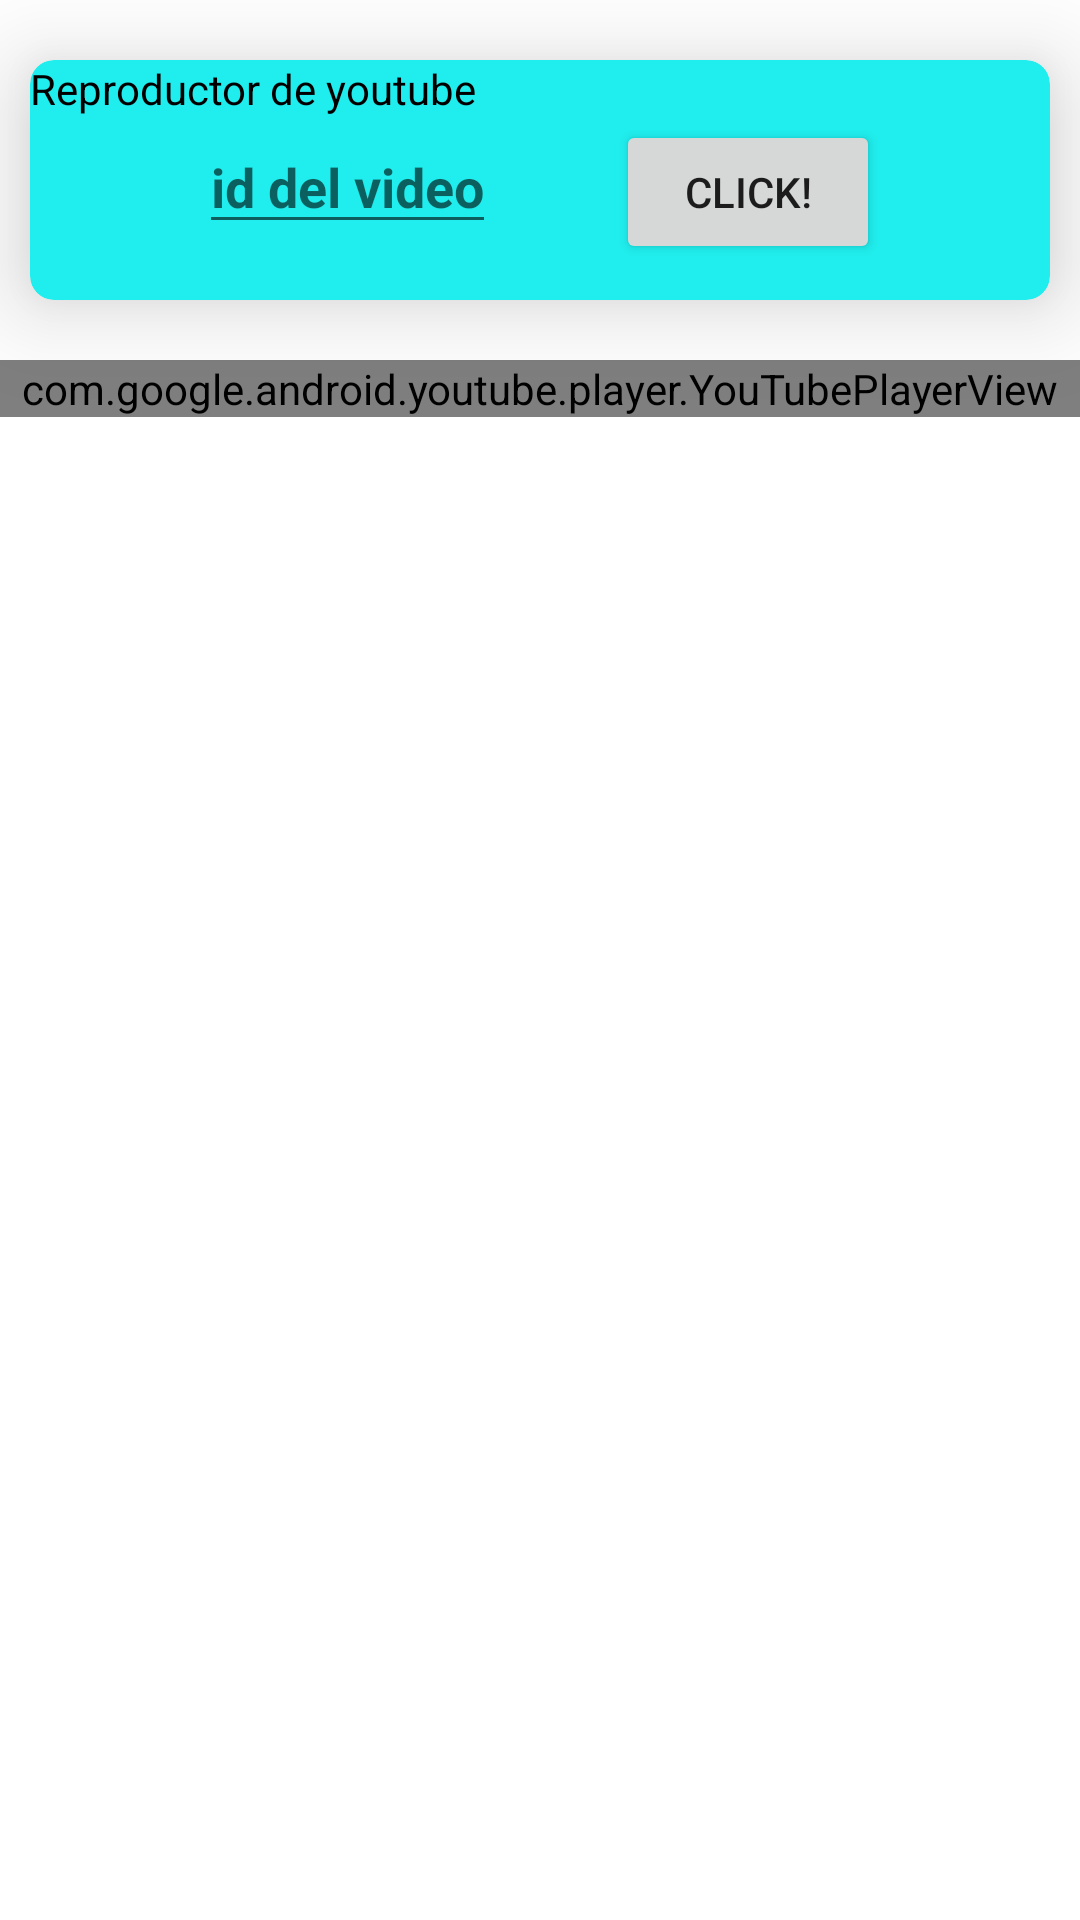

Here is an Android app screen rendered from its layout file. Give the layout XML and the strings, colors and styles it references.
<!-- AndroidManifest.xml: application theme Theme.AndroidYoutube -->
<!-- res/layout/activity_main.xml -->
<?xml version="1.0" encoding="utf-8"?>
<androidx.constraintlayout.widget.ConstraintLayout
    xmlns:android="http://schemas.android.com/apk/res/android"
    xmlns:app="http://schemas.android.com/apk/res-auto"
    xmlns:tools="http://schemas.android.com/tools"
    android:layout_width="match_parent"
    android:layout_height="match_parent"
    tools:context=".MainActivity">
    <androidx.cardview.widget.CardView
        android:id="@+id/cardview_youtube"
        android:layout_width="match_parent"
        android:layout_height="80dp"
        android:layout_marginTop="20dp"
        android:layout_marginBottom="10dp"
        android:layout_marginLeft="10dp"
        android:layout_marginRight="10dp"
        app:cardBackgroundColor="#20EDED"
        app:cardCornerRadius="8dp"
        app:cardElevation="20dp"
        app:layout_constraintTop_toTopOf="parent">
    <TextView
        android:id="@+id/tv_youtube_player"
        android:layout_width="match_parent"
        android:layout_height="wrap_content"
        android:textColor="#000000"
        android:layout_gravity="center_horizontal"
        android:text="Reproductor de youtube" />
        <LinearLayout
            android:layout_width="wrap_content"
            android:layout_height="wrap_content"
            android:layout_gravity="center_horizontal"
            android:orientation="horizontal">
    <EditText
        android:id="@+id/et_youtube"
        android:layout_width="wrap_content"
        android:layout_height="wrap_content"
        android:layout_marginTop="20dp"
        android:textStyle="bold"
        android:hint="id del video"/>
        <Button
            android:id="@+id/btn_youtube"
            android:layout_width="wrap_content"
            android:layout_height="wrap_content"
            android:layout_marginLeft="40dp"
            android:layout_marginTop="20dp"
            android:text="Click!"/>
        </LinearLayout>
    </androidx.cardview.widget.CardView>
<LinearLayout
    android:layout_width="match_parent"
    android:layout_height="wrap_content"
    app:layout_constraintTop_toBottomOf="@id/cardview_youtube"
    app:layout_constraintStart_toStartOf="parent"
    app:layout_constraintEnd_toEndOf="parent"
    android:layout_marginTop="20dp">

<com.google.android.youtube.player.YouTubePlayerView
    android:layout_width="match_parent"
    android:layout_height="wrap_content"
    android:id="@+id/youtube_view"
    app:layout_constraintTop_toTopOf="parent"
    app:layout_constraintStart_toStartOf="parent"
    app:layout_constraintEnd_toEndOf="parent"/>
</LinearLayout>

</androidx.constraintlayout.widget.ConstraintLayout>
<!-- resources referenced by this layout -->
<resources>
  <style name="Theme.AndroidYoutube" parent="Theme.MaterialComponents.DayNight.DarkActionBar">
          
          <item name="colorPrimary">@color/purple_500</item>
          <item name="colorPrimaryVariant">@color/purple_700</item>
          <item name="colorOnPrimary">@color/white</item>
          
          <item name="colorSecondary">@color/teal_200</item>
          <item name="colorSecondaryVariant">@color/teal_700</item>
          <item name="colorOnSecondary">@color/black</item>
          
          <item name="android:statusBarColor" tools:targetApi="l">?attr/colorPrimaryVariant</item>
          
      </style>
  <!-- not gathered from this repository: default colours our renderer supplied (Android Studio template values) -->
  <color name="purple_500">#FF6200EE</color>
  <color name="purple_700">#FF3700B3</color>
  <color name="teal_200">#FF03DAC5</color>
  <color name="teal_700">#FF018786</color>
  <color name="black">#FF000000</color>
  <color name="white">#FFFFFFFF</color>
</resources>
